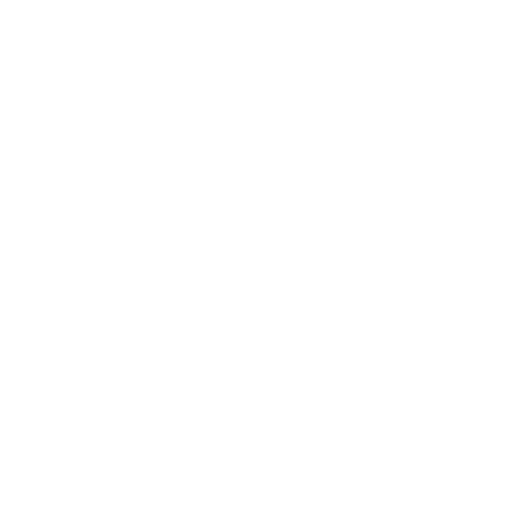
t = 0.00 s
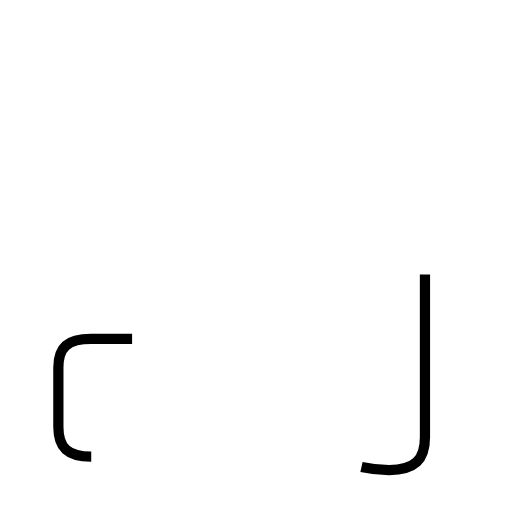
t = 1.32 s
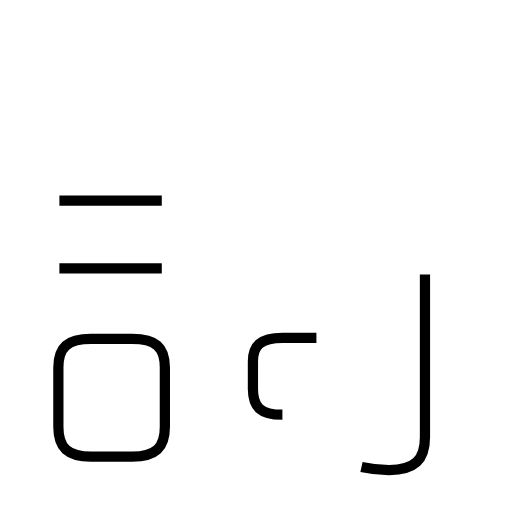
t = 2.95 s
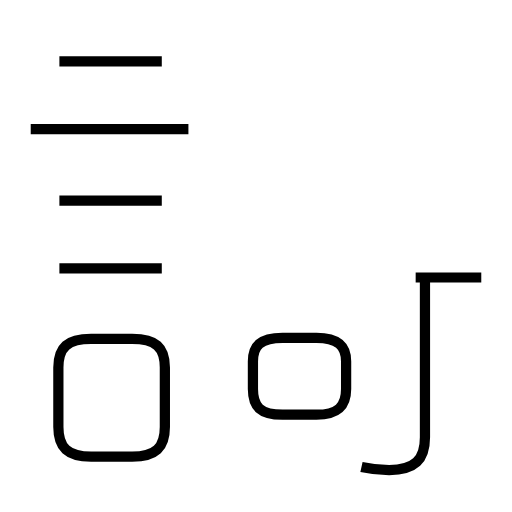
t = 4.35 s
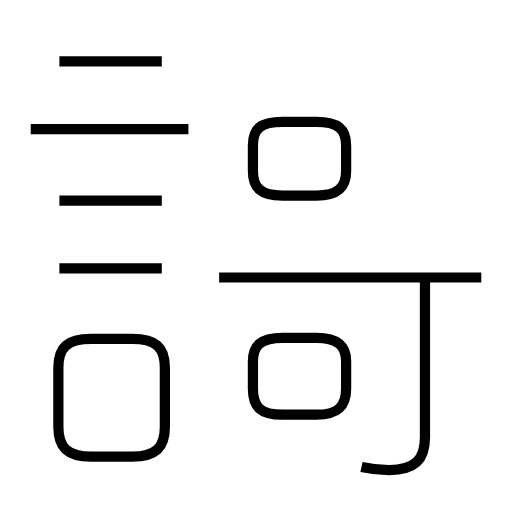
t = 5.79 s
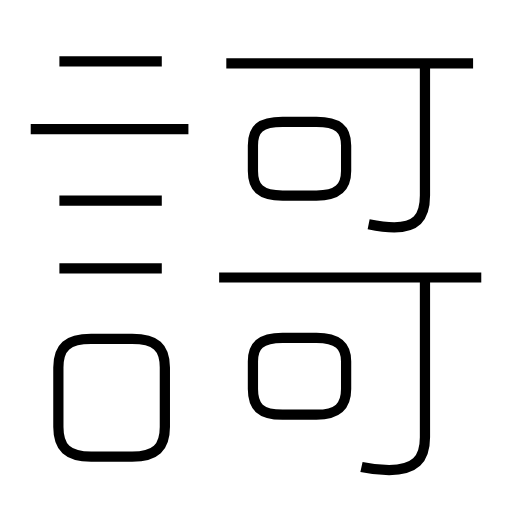
t = 7.13 s

The animated SVG that drew these frames (rendered in a browser with its animation timeline set to each time). Animation: 11 SMIL elements (animate=11); one cycle of 7.12 s.

<?xml version='1.0' encoding='utf-8'?>
<svg viewBox="0.0 -6.0 50.0 50.0" version="1.1" xmlns="http://www.w3.org/2000/svg"><rect x="-1000" y="-1000" width="2000" height="2000" stroke="white" fill="white" /><g style="fill:none;stroke:#000000;stroke-width:1"><path d="M 35.3 1.6 C 36.2 1.8 37.0 1.9 38.0 1.9 C 40.5 1.9 41.5 0.9 41.5 -1.3 L 41.5 -17.2 " transform="translate(0.0 38.0)" stroke-dasharray="24.118049010678796" stroke-dashoffset="24.118049010678796"><animate attributeName="stroke-dashoffset" from="24.118049010678796" to="0" dur="0.7235414703203639s" begin="0s" fill="freeze" /></path><path d="M 12.9 -10.9 L 8.9 -10.9 C 6.6 -10.9 5.7 -10.1 5.7 -8.1 L 5.7 -2.3 C 5.7 -0.3 6.6 0.6 8.9 0.6 L 12.9 0.6 C 15.2 0.6 16.1 -0.3 16.1 -2.3 L 16.1 -8.1 C 16.1 -10.1 15.2 -10.9 12.9 -10.9 Z " transform="translate(0.0 38.0)" stroke-dasharray="39.51019727470787" stroke-dashoffset="39.51019727470787"><animate attributeName="stroke-dashoffset" from="39.51019727470787" to="0" dur="1.185305918241236s" begin="0.7235414703203639s" fill="freeze" /></path><path d="M 15.8 -17.8 L 5.8 -17.8 " transform="translate(0.0 38.0)" stroke-dasharray="10.0" stroke-dashoffset="10.0"><animate attributeName="stroke-dashoffset" from="10.0" to="0" dur="0.3s" begin="1.9088473885616s" fill="freeze" /></path><path d="M 15.8 -24.4 L 5.8 -24.4 " transform="translate(0.0 38.0)" stroke-dasharray="10.0" stroke-dashoffset="10.0"><animate attributeName="stroke-dashoffset" from="10.0" to="0" dur="0.3s" begin="2.2088473885616s" fill="freeze" /></path><path d="M 30.9 -11.0 L 27.6 -11.0 C 25.4 -11.0 24.7 -10.2 24.7 -8.7 L 24.7 -6.0 C 24.7 -4.3 25.4 -3.5 27.6 -3.5 L 30.9 -3.5 C 33.0 -3.5 33.8 -4.3 33.8 -6.0 L 33.8 -8.7 C 33.8 -10.2 33.0 -11.0 30.9 -11.0 Z " transform="translate(0.0 38.0)" stroke-dasharray="29.43092206092895" stroke-dashoffset="29.43092206092895"><animate attributeName="stroke-dashoffset" from="29.43092206092895" to="0" dur="0.8829276618278684s" begin="2.5088473885615996s" fill="freeze" /></path><path d="M 18.4 -31.4 L 3.0 -31.4 " transform="translate(0.0 38.0)" stroke-dasharray="15.399999999999999" stroke-dashoffset="15.399999999999999"><animate attributeName="stroke-dashoffset" from="15.399999999999999" to="0" dur="0.46199999999999997s" begin="3.391775050389468s" fill="freeze" /></path><path d="M 15.8 -38.0 L 5.8 -38.0 " transform="translate(0.0 38.0)" stroke-dasharray="10.0" stroke-dashoffset="10.0"><animate attributeName="stroke-dashoffset" from="10.0" to="0" dur="0.3s" begin="3.8537750503894683s" fill="freeze" /></path><path d="M 47.0 -16.9 L 21.4 -16.9 " transform="translate(0.0 38.0)" stroke-dasharray="25.6" stroke-dashoffset="25.6"><animate attributeName="stroke-dashoffset" from="25.6" to="0" dur="0.768s" begin="4.153775050389468s" fill="freeze" /></path><path d="M 27.6 -24.9 L 30.9 -24.9 C 33.0 -24.9 33.8 -25.7 33.8 -27.3 L 33.8 -29.8 C 33.8 -31.4 33.0 -32.1 30.9 -32.1 L 27.6 -32.1 C 25.4 -32.1 24.7 -31.4 24.7 -29.8 L 24.7 -27.3 C 24.7 -25.7 25.4 -24.9 27.6 -24.9 Z " transform="translate(0.0 38.0)" stroke-dasharray="28.908244105210727" stroke-dashoffset="28.908244105210727"><animate attributeName="stroke-dashoffset" from="28.908244105210727" to="0" dur="0.8672473231563218s" begin="4.921775050389468s" fill="freeze" /></path><path d="M 36.0 -22.1 C 37.0 -21.9 37.8 -21.8 38.5 -21.8 C 40.5 -21.8 41.5 -22.6 41.5 -24.9 L 41.5 -37.8 " transform="translate(0.0 38.0)" stroke-dasharray="20.42954450673835" stroke-dashoffset="20.42954450673835"><animate attributeName="stroke-dashoffset" from="20.42954450673835" to="0" dur="0.6128863352021504s" begin="5.78902237354579s" fill="freeze" /></path><path d="M 46.2 -37.8 L 22.1 -37.8" transform="translate(0.0 38.0)" stroke-dasharray="24.1" stroke-dashoffset="24.1"><animate attributeName="stroke-dashoffset" from="24.1" to="0" dur="0.723s" begin="6.40190870874794s" fill="freeze" /></path></g></svg>
